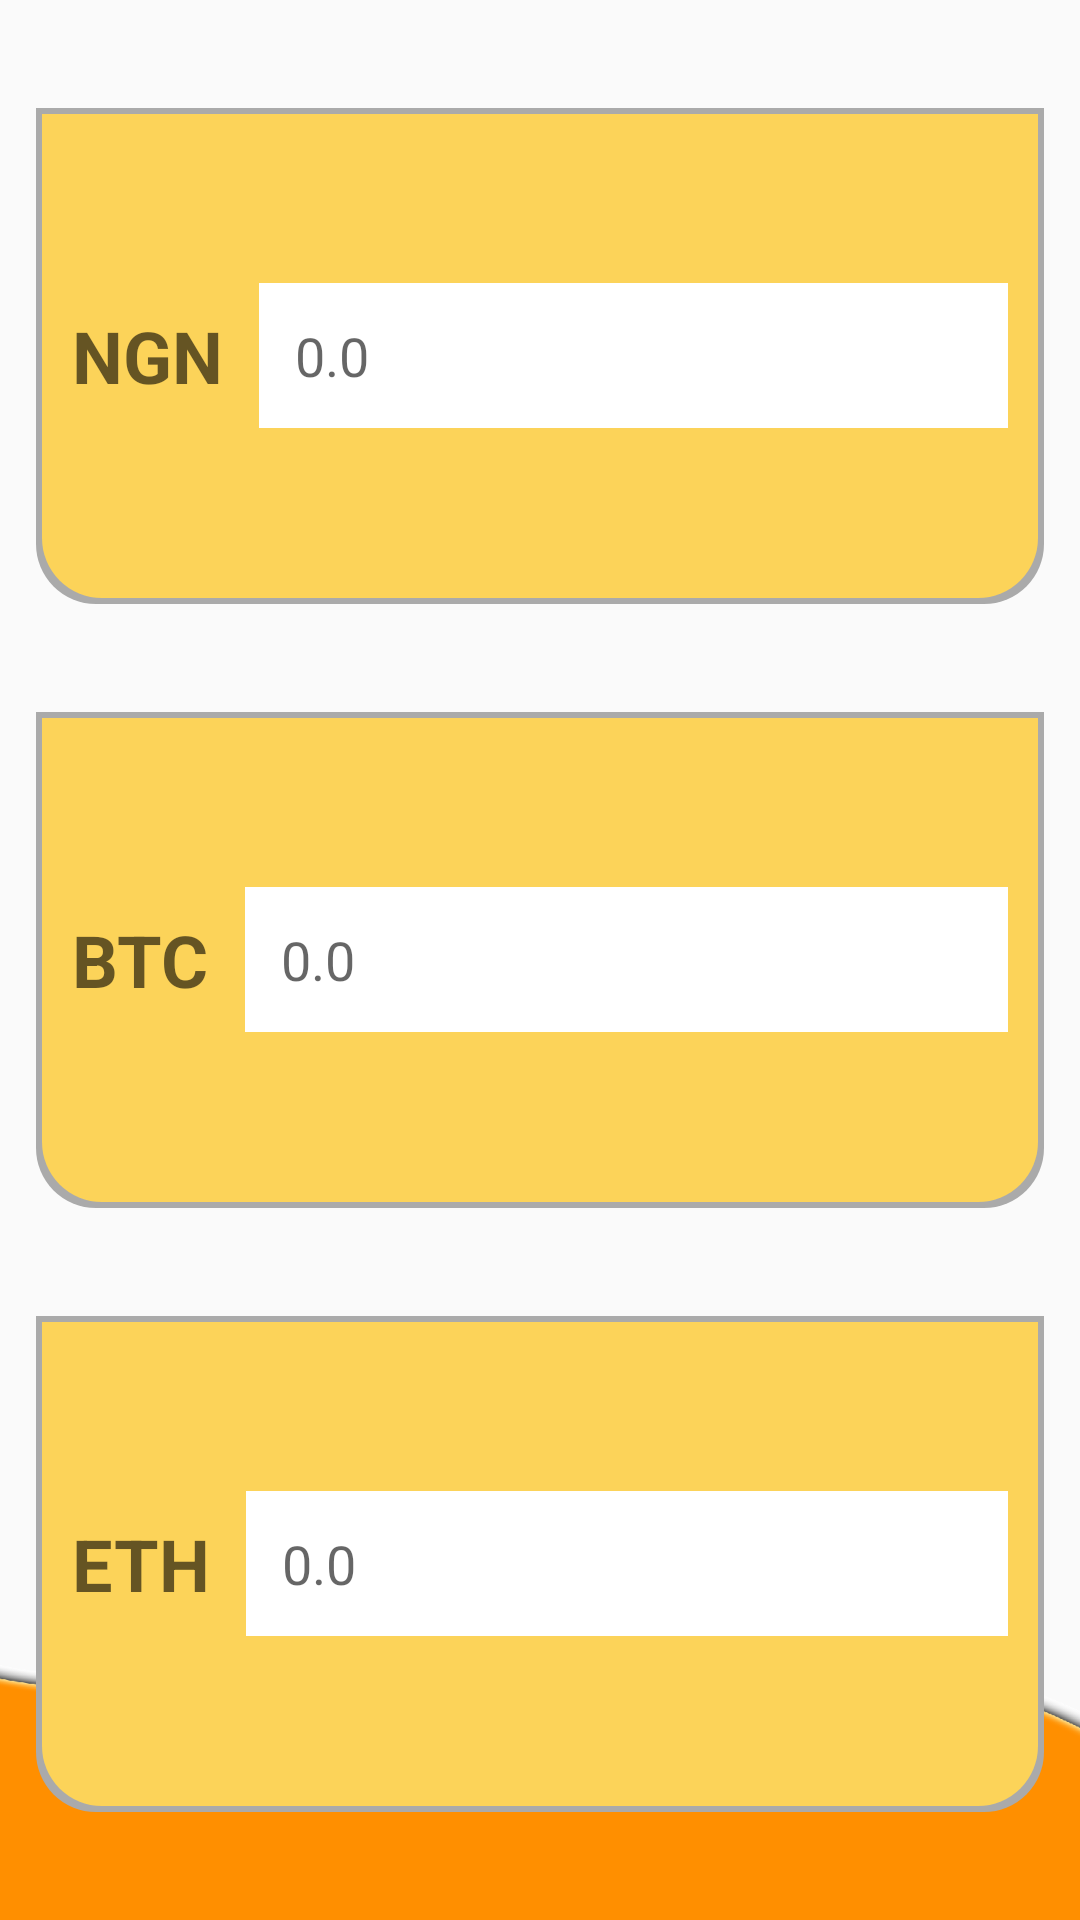

This screen was rendered from an Android layout file. Write that file and the resources it references.
<!-- AndroidManifest.xml: application theme AppTheme -->
<!-- res/layout/activity_convert.xml -->
<?xml version="1.0" encoding="utf-8"?>


<RelativeLayout
    android:layout_height="match_parent"
    android:layout_width="match_parent"
    xmlns:android="http://schemas.android.com/apk/res/android">

    <ImageView
        android:layout_width="match_parent"
        android:layout_height="wrap_content"
        android:src="@drawable/footer1"
        android:layout_alignParentBottom="true"
        android:layout_marginBottom="0dp"
        android:scaleType="center"
        android:padding="0dp"/>

<LinearLayout
    android:orientation="vertical" android:layout_width="match_parent"
    android:layout_height="match_parent"
    xmlns:android="http://schemas.android.com/apk/res/android">

    <LinearLayout
        android:orientation="horizontal"
        android:layout_width="match_parent"
        style="@style/ConvertLayouts"
        android:padding="12dp"
        android:layout_marginTop="36dp"
        android:layout_marginLeft="12dp"
        android:layout_marginRight="12dp">

        <TextView
            android:id="@+id/currency_symbol_text_view"
            android:layout_width="wrap_content"
            android:layout_height="wrap_content"
            android:text="ngn"
            android:textStyle="bold"
            android:textAppearance="?android:textAppearanceMedium"
            android:textAllCaps="true"
            android:textSize="24sp"/>

        <EditText
            android:id="@+id/currency_edit_text"
            android:layout_width="match_parent"
            android:layout_height="wrap_content"
            android:background="@android:color/white"
            android:layout_marginLeft="12dp"
            android:padding="12dp"
            android:hint="@string/hint"
            android:inputType="numberDecimal|number"
            android:imeOptions="actionSend"/>


    </LinearLayout>

    <LinearLayout
        android:orientation="horizontal"
        android:layout_width="match_parent"
        style="@style/ConvertLayouts"
        android:padding="12dp"
        android:layout_marginTop="36dp"
        android:layout_marginLeft="12dp"
        android:layout_marginRight="12dp">

        <TextView
            android:layout_width="wrap_content"
            android:layout_height="wrap_content"
            android:text="btc"
            android:textStyle="bold"
            android:textAppearance="?android:textAppearanceMedium"
            android:textAllCaps="true"
            android:textSize="24sp"/>

        <EditText
            android:id="@+id/btc_edit_text"
            android:layout_width="match_parent"
            android:layout_height="wrap_content"
            android:background="@android:color/white"
            android:layout_marginLeft="12dp"
            android:padding="12dp"
            android:hint="@string/hint"
            android:inputType="numberDecimal|number"
            android:imeOptions="actionSend"/>

    </LinearLayout>

    <LinearLayout
        android:orientation="horizontal"
        android:layout_width="match_parent"
        style="@style/ConvertLayouts"
        android:padding="12dp"
        android:layout_marginTop="36dp"
        android:layout_marginLeft="12dp"
        android:layout_marginRight="12dp"
        android:layout_marginBottom="36dp">

        <TextView
            android:layout_width="wrap_content"
            android:layout_height="wrap_content"
            android:text="eth"
            android:textStyle="bold"
            android:textAppearance="?android:textAppearanceMedium"
            android:textAllCaps="true"
            android:textSize="24sp"/>

        <EditText
            android:id="@+id/eth_edit_text"
            android:layout_width="match_parent"
            android:layout_height="wrap_content"
            android:background="@android:color/white"
            android:layout_marginLeft="12dp"
            android:padding="12dp"
            android:hint="@string/hint"
            android:inputType="numberDecimal|number"
            android:imeOptions="actionSend"/>

    </LinearLayout>

</LinearLayout>

</RelativeLayout>
<!-- resources referenced by this layout -->
<resources>
  <!-- drawable footer1: png bitmap (drawable-xxxhdpi, 26755 bytes) -->
  <string name="hint">0.0</string>
  <style name="ConvertLayouts">
          <item name="android:layout_weight">1</item>
          <item name="android:background">@drawable/box</item>
          <item name="android:gravity">center_vertical</item>
          <item name="android:layout_gravity">center_vertical</item>
          <item name="android:radius">10dp</item>
          <item name="android:layout_height">0dp</item>
      </style>
  <style name="AppTheme" parent="Theme.AppCompat.Light.DarkActionBar">
          
          <item name="colorPrimary">@color/colorPrimary</item>
          <item name="colorPrimaryDark">@color/colorPrimaryDark</item>
          <item name="colorAccent">@color/colorAccent</item>
      </style>
  <!-- drawable box (drawable) -->
  <?xml version="1.0" encoding="utf-8"?>
  
  <layer-list xmlns:android="http://schemas.android.com/apk/res/android">
      <item>
          <shape android:shape = "rectangle">
              <solid android:color="@android:color/darker_gray"/>
              <corners android:topLeftRadius="0dp"
                  android:bottomLeftRadius="20dp"
                  android:bottomRightRadius="20dp"
                  android:topRightRadius="0dp"/>
          </shape>
      </item>
      <item android:right="2dp" android:left="2dp"
          android:top="2dp" android:bottom="2dp">
          <shape android:shape = "rectangle">
              <solid android:color="#fcd359"/>
              <corners android:topLeftRadius="0dp"
                  android:bottomLeftRadius="20dp"
                  android:bottomRightRadius="20dp"
                  android:topRightRadius="0dp"/>
          </shape>
      </item>
  </layer-list>
  <color name="colorPrimary">#FFC107</color>
  <color name="colorPrimaryDark">#FF8F00</color>
  <color name="colorAccent">#FF4081</color>
</resources>
